5-way image classification set "betel_dataset" from GitHub (BANUKABHANUTEJA/betel-leaf-disease-classification-main); label vocabulary: anthracnose, healthy leaf, leaf rot, leaf spot, bacterial leaf.

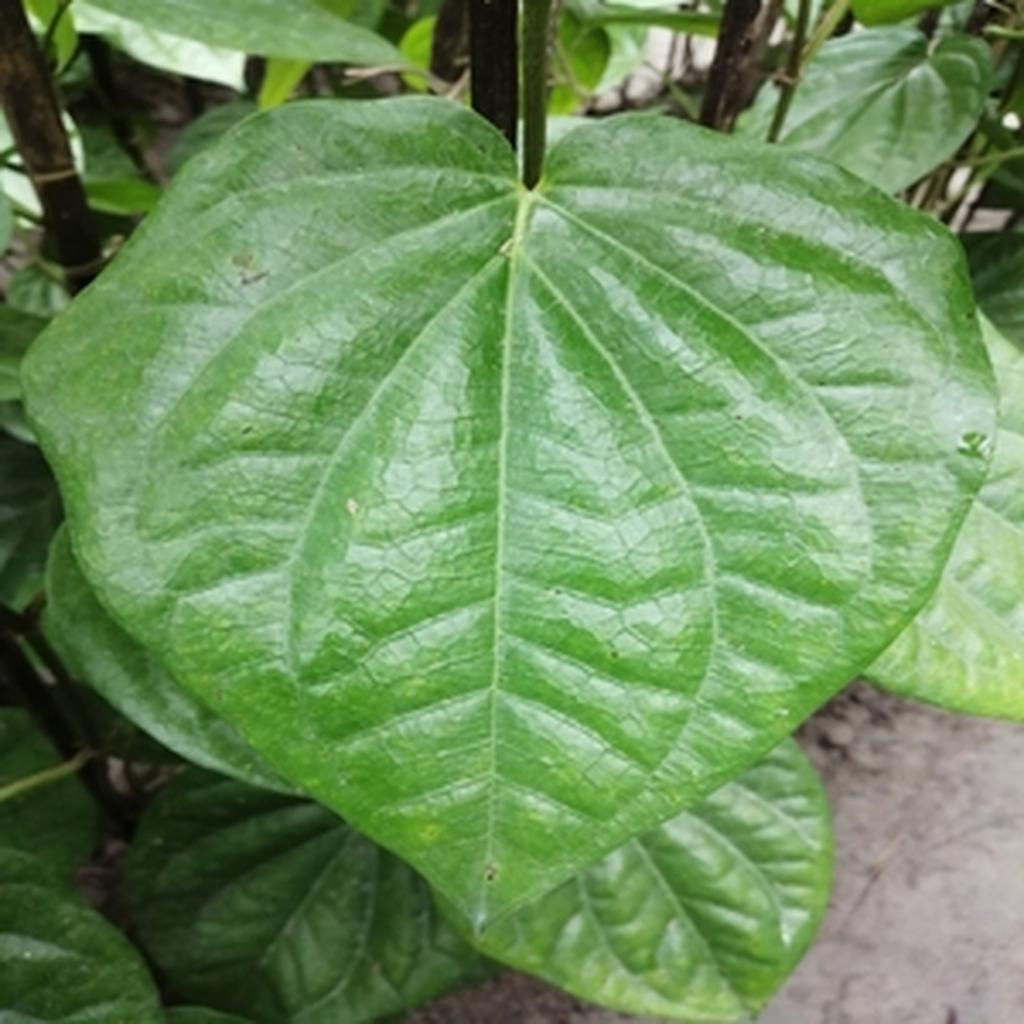
Label: healthy leaf

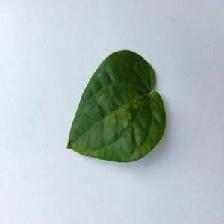
Label: bacterial leaf

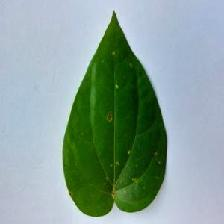
Label: anthracnose

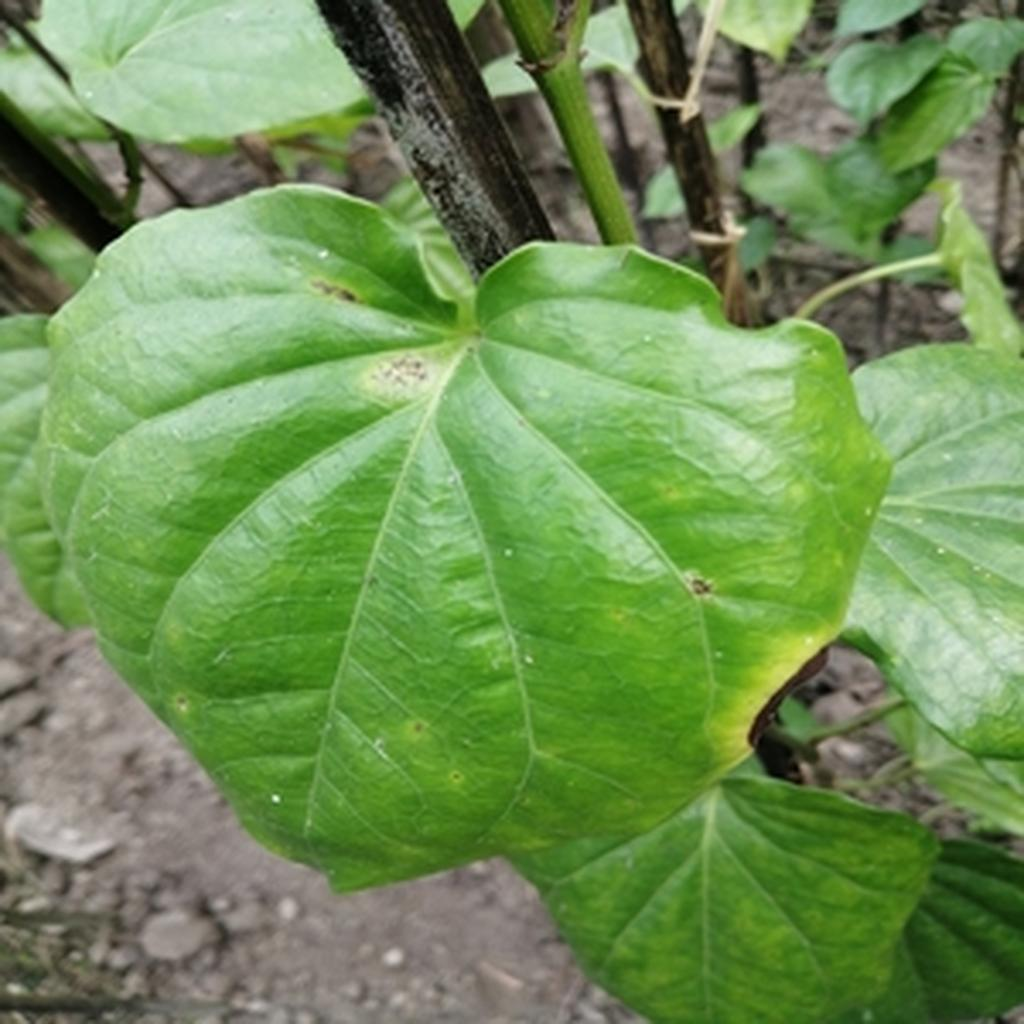
Label: leaf rot

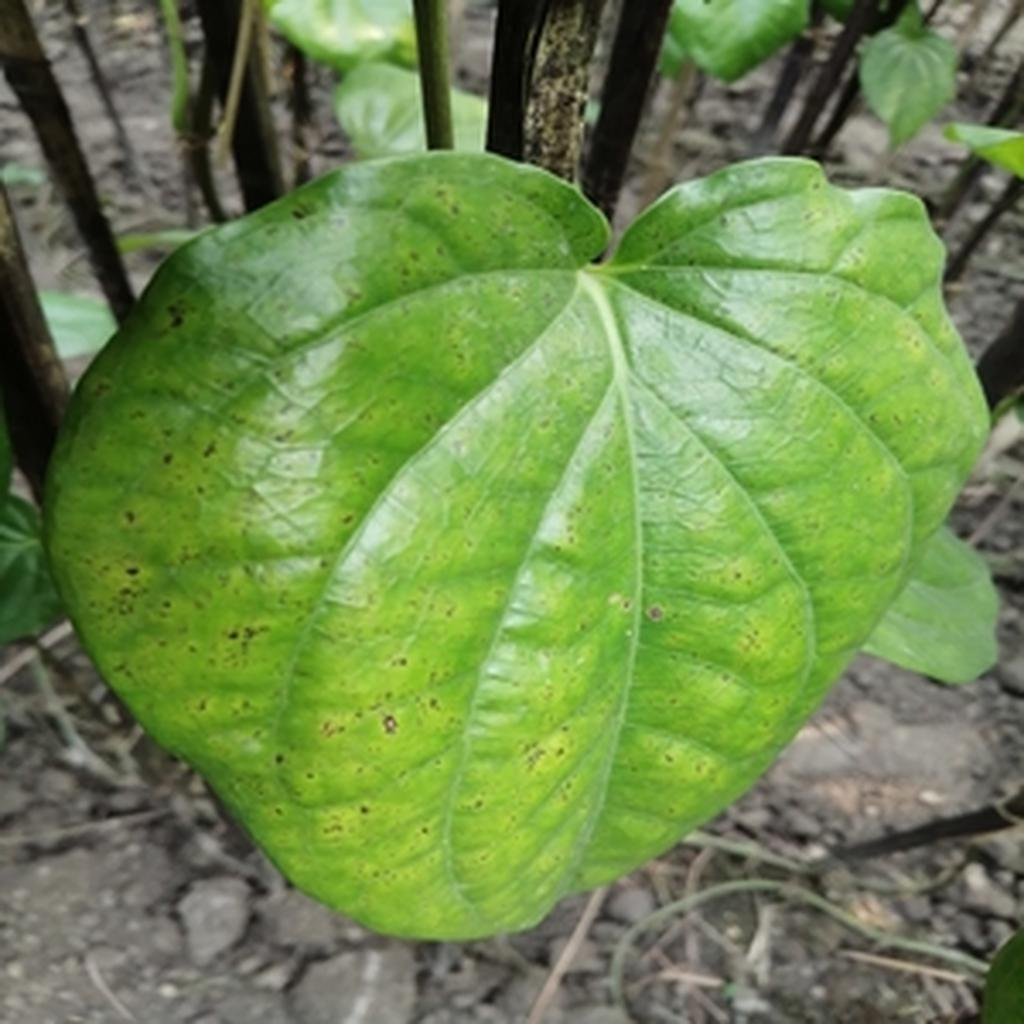
Label: leaf spot

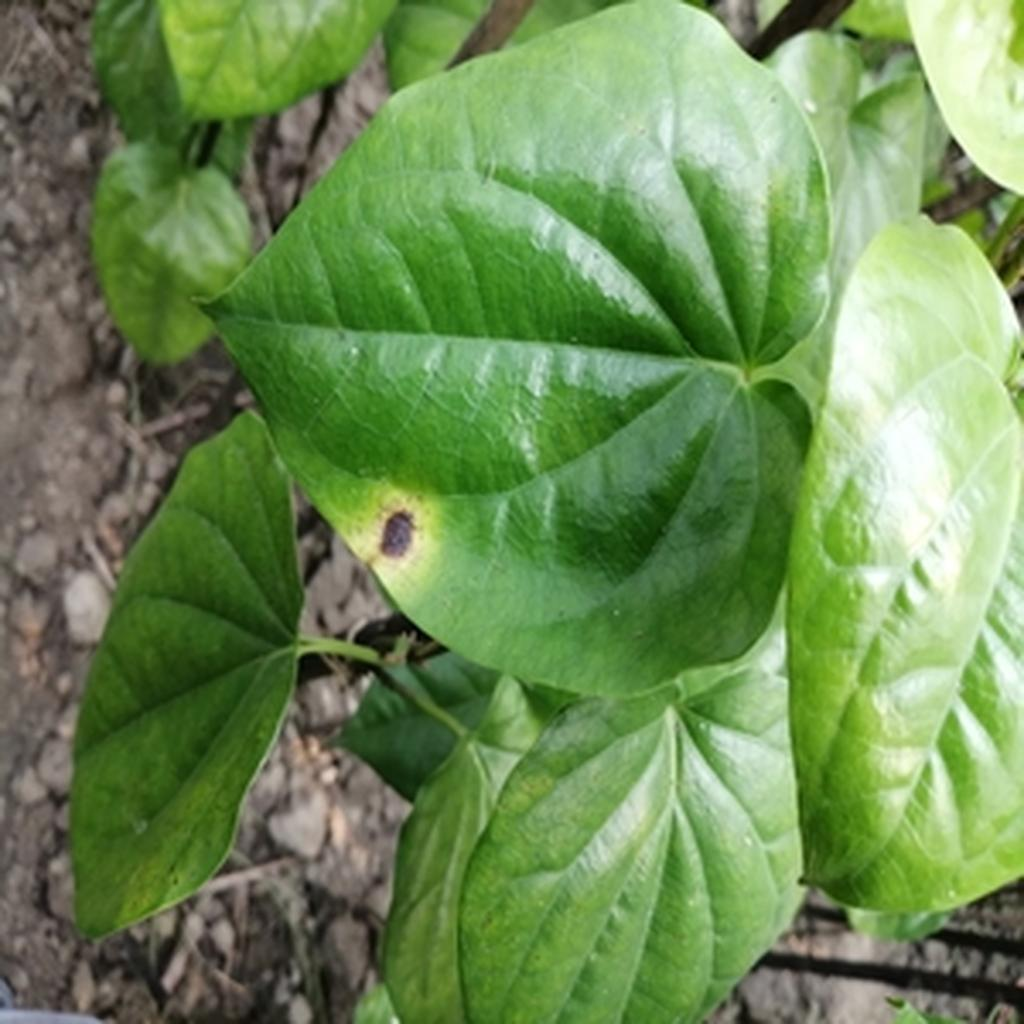
Label: leaf rot
